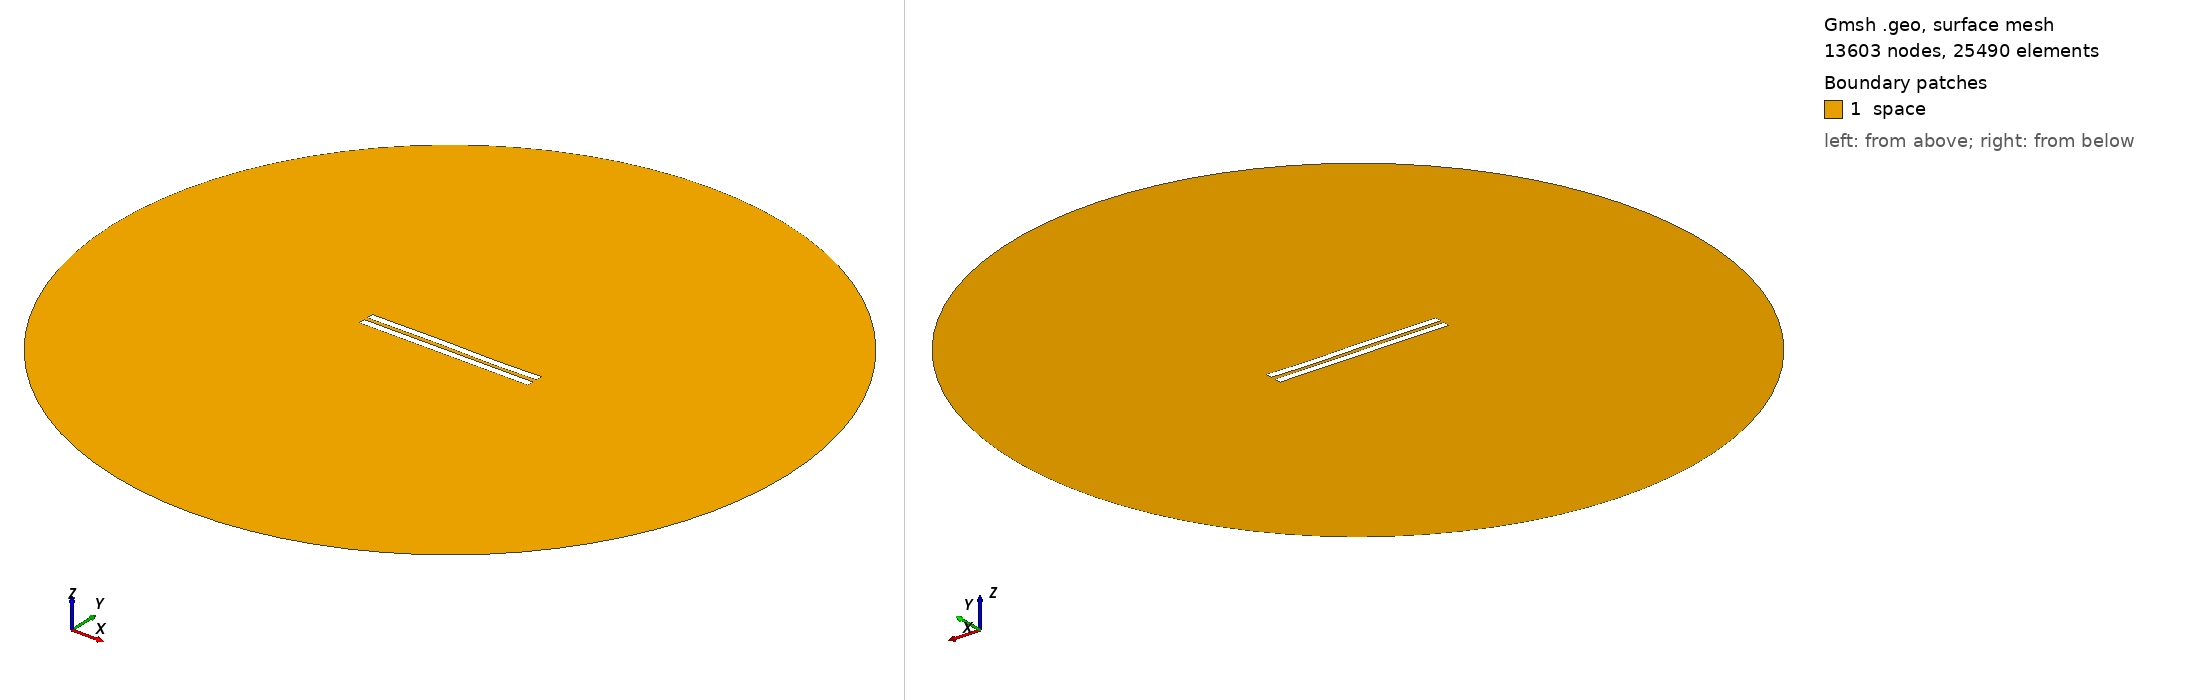

Gmsh geometry script, surface-meshed: 13603 nodes, 25490 surface elements. Boundary patches (legend numbers): 1 space. Left view from above one corner, right view from below the opposite corner. Legend entries are the model's physical surfaces. The drawing asked Gmsh for element sizes between 1% and 20% of the model's largest extent; the script's own settings can give other sizes.

=== 2822.geo (drawn) ===
//---------------------------------------
// Geometry kernel
//---------------------------------------

SetFactory("OpenCASCADE");



//---------------------------------------
// Parameters of the geometry
//---------------------------------------

// Overetch of the upper plate
overetch = 0.0;

// Distance between the plates
distance = 2.5;

// Discretization over the x axis (for the deformation)
nx = 50; 

// Length of the plate
L = 100 - overetch; 

// Number of modes
n = 4; 

// 1st mode coefficient
coeff(1) = 0.0;
beta(1) = 0.596864 * 3.1415926535 / L;

// 2nd mode coefficient
coeff(2) = 0.0;
beta(2) = 1.49418 * 3.1415926535 / L;

// 3rd mode coefficient
coeff(3) = 0.15;
beta(3) = 2.50025 * 3.1415926535 / L;

// 4th mode coefficient
coeff(4) = -0.075;
beta(4) = 3.49999 * 3.1415926535 / L;



//---------------------------------------
// Upper plate (deformed rectangle)
//---------------------------------------

// Coordiantes of the upper plate
xmin = -50;
xmax = 50 - overetch;

// Height of the upper plate
yheight = 4 - 2 * overetch;

// Indexes of the points
UpperID[] = {};
LowerID[] = {};
LeftID[] = {};
RightID[] = {};

// Point index
p = 1;

// Horizontal edges
For i In {1:nx}
    x = xmin + (i-1)*(xmax - xmin)/(nx-1);

    y_bottom = distance / 2 + overetch;
    For j In {1:n}
        C = (Cosh(beta(j)*L) + Cos(beta(j)*L)) / (Sinh(beta(j)*L) + Sin(beta(j)*L));
        y_bottom  = y_bottom + coeff(j) * (Cosh(beta(j)*(x+50)) - Cos(beta(j)*(x+50)) - C * (Sinh(beta(j)*(x+50)) - Sin(beta(j)*(x+50))));
    EndFor

    y_top = y_bottom + yheight;

    Point(p) = {x, y_top, 0, 1.0};
    UpperID[i] = p;
    p = p + 1;

    Point(p) = {x, y_bottom, 0, 1.0};
    LowerID[i] = p;
    p = p + 1;
EndFor

// Create point lists
UpperPts[] = {}; LowerPts[] = {};
For i In {1:nx}
  UpperPts[] += {UpperID[i]};
  LowerPts[] += {LowerID[i]};
EndFor

// Build splines
Spline(1) = {UpperPts[]};
Spline(2) = {LowerPts[]};
Line(3) = {LowerPts[nx-1], UpperPts[nx-1]};
Line(4) = {LowerPts[0], UpperPts[0]};

// Build the plane surface
Curve Loop(1) = {2, 3, -1, -4};
Plane Surface(1) = {1};



//---------------------------------------
// Lower plate (rectangle)
//---------------------------------------

// Vertices
Point(1001) = {-50, -1, 0, 1.0};
Point(1002) = { 50, -1, 0, 1.0};
Point(1003) = { 50,  -5, 0, 1.0};
Point(1004) = {-50,  -5, 0, 1.0};

// Edges
Line(5) = {1001, 1002};
Line(6) = {1002, 1003};
Line(7) = {1003, 1004};
Line(8) = {1004, 1001};

// Plane surface
Line Loop(2) = {5, 6, 7, 8};
Plane Surface(2) = {2}; 



//---------------------------------------
// Outer (fictious) boundary
//---------------------------------------

// Points
Point(1005) = {0, 0, 0};       // Center
Point(1006) = {200, 0, 0};     // Start point
Point(1007) = {0, 200, 0};     // 90 degrees
Point(1008) = {-200, 0, 0};    // 180 degrees
Point(1009) = {0, -200, 0};    // 270 degrees

// Circle arcs (each needs start, center, end)
Circle(9) = {1006, 1005, 1007};
Circle(10) = {1007, 1005, 1008};
Circle(11) = {1008, 1005, 1009};
Circle(12) = {1009, 1005, 1006};

// Plane surface for the entire domain
Curve Loop(3) = {9, 10, 11, 12};
Surface(3) = {3};

// Subtract the plates from the whole domain to obtain the actual domain where we want to solve the equations
BooleanDifference{ Surface{3}; Delete; }{ Surface{1}; Surface{2}; Delete; }




//---------------------------------------
// Transfinite Lines/Curves
//---------------------------------------

// Set the number of points on the boundaries
r = 7;

// Plates
Transfinite Curve {1, 2} = 50*r Using Progression 1;
Transfinite Curve {3, 4} = 2*r Using Progression 1;
Transfinite Line {5, 7} = 50*r Using Progression 1;
Transfinite Line {6, 8} = 2*r Using Progression 1;

// Outer boundary
Transfinite Line {9, 10, 11, 12} = 20 Using Progression 1;



//---------------------------------------
// Physical groups
//---------------------------------------                

// Physical curves (boundaries)
Physical Line("force_segment", 10) = {2};
Physical Line("upper_plate", 11) = {1, 3, 4};
Physical Line("lower_plate", 12) = {5, 6, 7, 8};
Physical Line("boundary", 20) = {9, 10, 11, 12};

// Physical Surfaces
Physical Surface("space", 30) = {3};



//---------------------------------------
// 6. Generate the Mesh
//---------------------------------------

// 2D mesh generation
Mesh 2;
